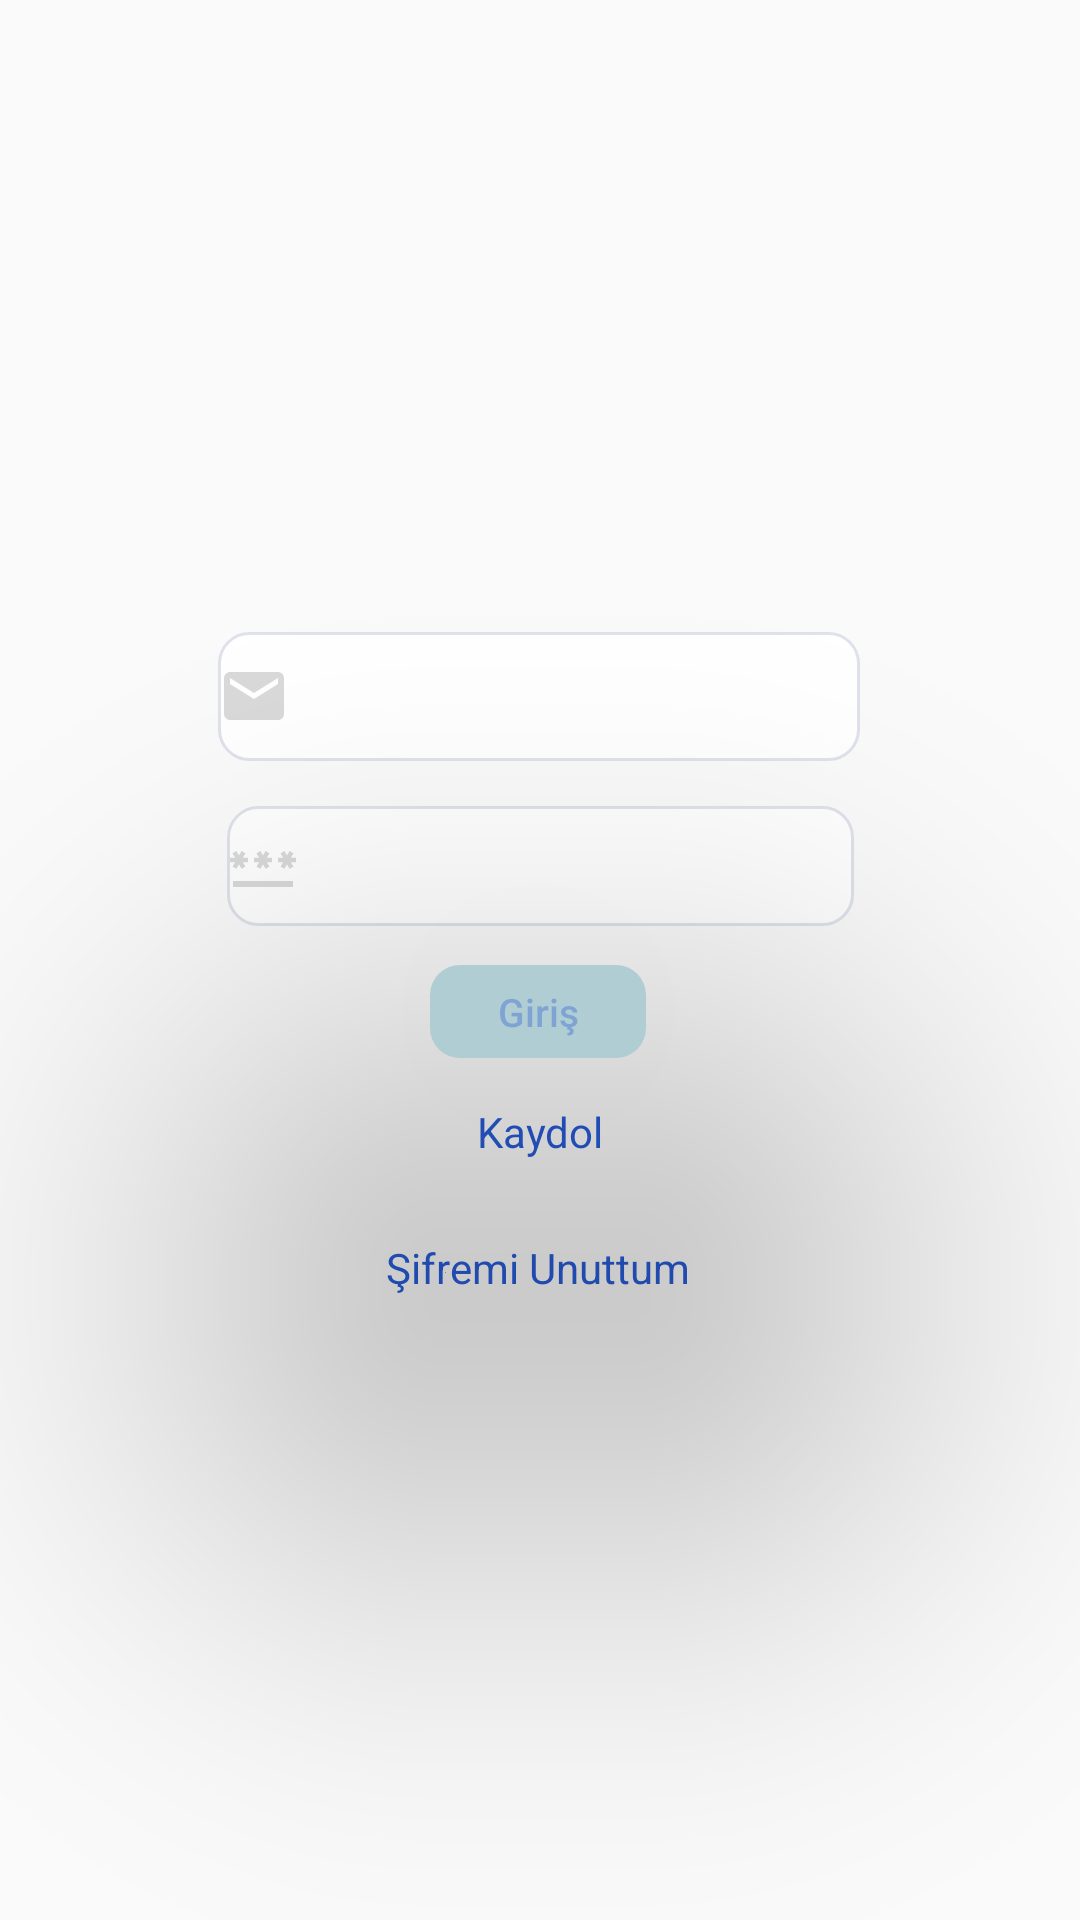

Here is an Android app screen rendered from its layout file. Give the layout XML and the strings, colors and styles it references.
<!-- AndroidManifest.xml: application theme Theme.MyApplication -->
<!-- res/layout/activity_main.xml -->
<?xml version="1.0" encoding="utf-8"?>
<android.support.constraint.ConstraintLayout xmlns:android="http://schemas.android.com/apk/res/android"
    xmlns:app="http://schemas.android.com/apk/res-auto"
    xmlns:tools="http://schemas.android.com/tools"
    android:layout_width="match_parent"
    android:layout_height="match_parent"
    tools:context=".MainActivity">

    <EditText
        android:id="@+id/Sifre"
        android:layout_width="209dp"
        android:layout_height="40dp"
        android:background="@drawable/custom_input"
        android:drawableStart="@drawable/password"
        android:ems="10"
        android:inputType="textPassword"
        app:layout_constraintBottom_toBottomOf="parent"
        app:layout_constraintEnd_toEndOf="parent"
        app:layout_constraintStart_toStartOf="parent"
        app:layout_constraintTop_toTopOf="parent"
        app:layout_constraintVertical_bias="0.448"
        tools:ignore="MissingConstraints" />

    <TextView
        android:id="@+id/text1"
        android:layout_width="wrap_content"
        android:layout_height="wrap_content"
        android:onClick="Kaydol"
        android:text="Şifremi Unuttum"
        android:textColor="#275BD5"
        app:layout_constraintBottom_toBottomOf="parent"
        app:layout_constraintEnd_toEndOf="parent"
        app:layout_constraintHorizontal_bias="0.498"
        app:layout_constraintStart_toStartOf="parent"
        app:layout_constraintTop_toTopOf="parent"
        app:layout_constraintVertical_bias="0.665" />

    <Button
        android:id="@+id/button"
        style="@style/Widget.AppCompat.Button.Borderless.Colored"
        android:layout_width="72dp"
        android:layout_height="31dp"
        android:background="@drawable/custom_button"
        android:backgroundTint="#81ACC5C8"
        android:backgroundTintMode="src_over"
        android:fallbackLineSpacing="true"
        android:filterTouchesWhenObscured="true"
        android:onClick="Giris"
        android:text="Giriş"
        android:elevation="100dp"
        android:textAppearance="@style/TextAppearance.AppCompat.Body2"
        android:textColor="#5B275BD5"
        android:textSize="13dp"
        app:layout_constraintBottom_toBottomOf="parent"
        app:layout_constraintEnd_toEndOf="parent"
        app:layout_constraintHorizontal_bias="0.498"
        app:layout_constraintStart_toStartOf="parent"
        app:layout_constraintTop_toTopOf="parent"
        app:layout_constraintVertical_bias="0.528" />

    <EditText
        android:id="@+id/editTextTextPersonName"
        android:layout_width="214dp"
        android:layout_height="43dp"
        android:background="@drawable/custom_input"
        android:drawableStart="@drawable/email"
        android:ems="10"
        android:inputType="textPersonName"
        app:layout_constraintBottom_toBottomOf="parent"
        app:layout_constraintEnd_toEndOf="parent"
        app:layout_constraintHorizontal_bias="0.497"
        app:layout_constraintStart_toStartOf="parent"
        app:layout_constraintTop_toTopOf="parent"
        app:layout_constraintVertical_bias="0.353"
        tools:ignore="MissingConstraints" />

    <TextView
        android:id="@+id/textView"
        android:layout_width="wrap_content"
        android:layout_height="wrap_content"
        android:text="Kaydol"
        android:textColor="#275BD5"
        app:layout_constraintBottom_toBottomOf="parent"
        app:layout_constraintEnd_toEndOf="parent"
        app:layout_constraintStart_toStartOf="parent"
        app:layout_constraintTop_toTopOf="parent"
        app:layout_constraintVertical_bias="0.592" />


</android.support.constraint.ConstraintLayout>
<!-- resources referenced by this layout -->
<resources>
  <!-- drawable custom_button (drawable) -->
  <?xml version="1.0" encoding="utf-8"?>
  <shape xmlns:android="http://schemas.android.com/apk/res/android" android:shape="rectangle">
    <solid android:color="#B5D5DE"/>
    <corners android:radius="10dp"/>
  </shape>
  <!-- drawable custom_input (drawable) -->
  <?xml version="1.0" encoding="utf-8"?>
  <selector xmlns:android="http://schemas.android.com/apk/res/android" >
  
      <item android:state_enabled="true" android:state_focused="true">
          <shape android:shape="rectangle">
              <solid android:color="#B8D5D9E4"/>
              <corners android:radius="10dp"/>
              <stroke android:color="#B8D5D9E4" android:width="1dp"/>
          </shape>
      </item>
  
      <item android:state_enabled="true"  >
          <shape android:shape="rectangle">
              <solid android:color="@android:color/white"/>
              <corners android:radius="10dp"/>
              <stroke android:color="#B8D5D9E4" android:width="1dp"/>
          </shape>
      </item>
  
  </selector>
  <!-- drawable email (drawable) -->
  <vector android:alpha="0.87" android:height="24dp"
      android:tint="#000000" android:viewportHeight="24"
      android:viewportWidth="24" android:width="24dp" xmlns:android="http://schemas.android.com/apk/res/android">
      <path android:fillColor="#2BB5D5DE" android:pathData="M20,4L4,4c-1.1,0 -1.99,0.9 -1.99,2L2,18c0,1.1 0.9,2 2,2h16c1.1,0 2,-0.9 2,-2L22,6c0,-1.1 -0.9,-2 -2,-2zM20,8l-8,5 -8,-5L4,6l8,5 8,-5v2z"/>
  </vector>
  <!-- drawable password (drawable) -->
  <vector android:alpha="0.87" android:height="24dp"
      android:tint="#000000" android:viewportHeight="24"
      android:viewportWidth="24" android:width="24dp" xmlns:android="http://schemas.android.com/apk/res/android">
      <path android:fillColor="#2BB5D5DE" android:pathData="M2,17h20v2H2V17zM3.15,12.95L4,11.47l0.85,1.48l1.3,-0.75L5.3,10.72H7v-1.5H5.3l0.85,-1.47L4.85,7L4,8.47L3.15,7l-1.3,0.75L2.7,9.22H1v1.5h1.7L1.85,12.2L3.15,12.95zM9.85,12.2l1.3,0.75L12,11.47l0.85,1.48l1.3,-0.75l-0.85,-1.48H15v-1.5h-1.7l0.85,-1.47L12.85,7L12,8.47L11.15,7l-1.3,0.75l0.85,1.47H9v1.5h1.7L9.85,12.2zM23,9.22h-1.7l0.85,-1.47L20.85,7L20,8.47L19.15,7l-1.3,0.75l0.85,1.47H17v1.5h1.7l-0.85,1.48l1.3,0.75L20,11.47l0.85,1.48l1.3,-0.75l-0.85,-1.48H23V9.22z"/>
  </vector>
  <style name="Theme.MyApplication" parent="Theme.AppCompat.Light.DarkActionBar">
          
          <item name="colorPrimary">@color/purple_500</item>
          <item name="colorPrimaryDark">@color/purple_700</item>
          <item name="colorAccent">@color/teal_200</item>
          <item name="windowActionBar">false</item>
          <item name="windowNoTitle">true</item>
          
      </style>
  <color name="purple_500">#FF6200EE</color>
  <color name="purple_700">#FF3700B3</color>
  <color name="teal_200">#FF03DAC5</color>
</resources>
